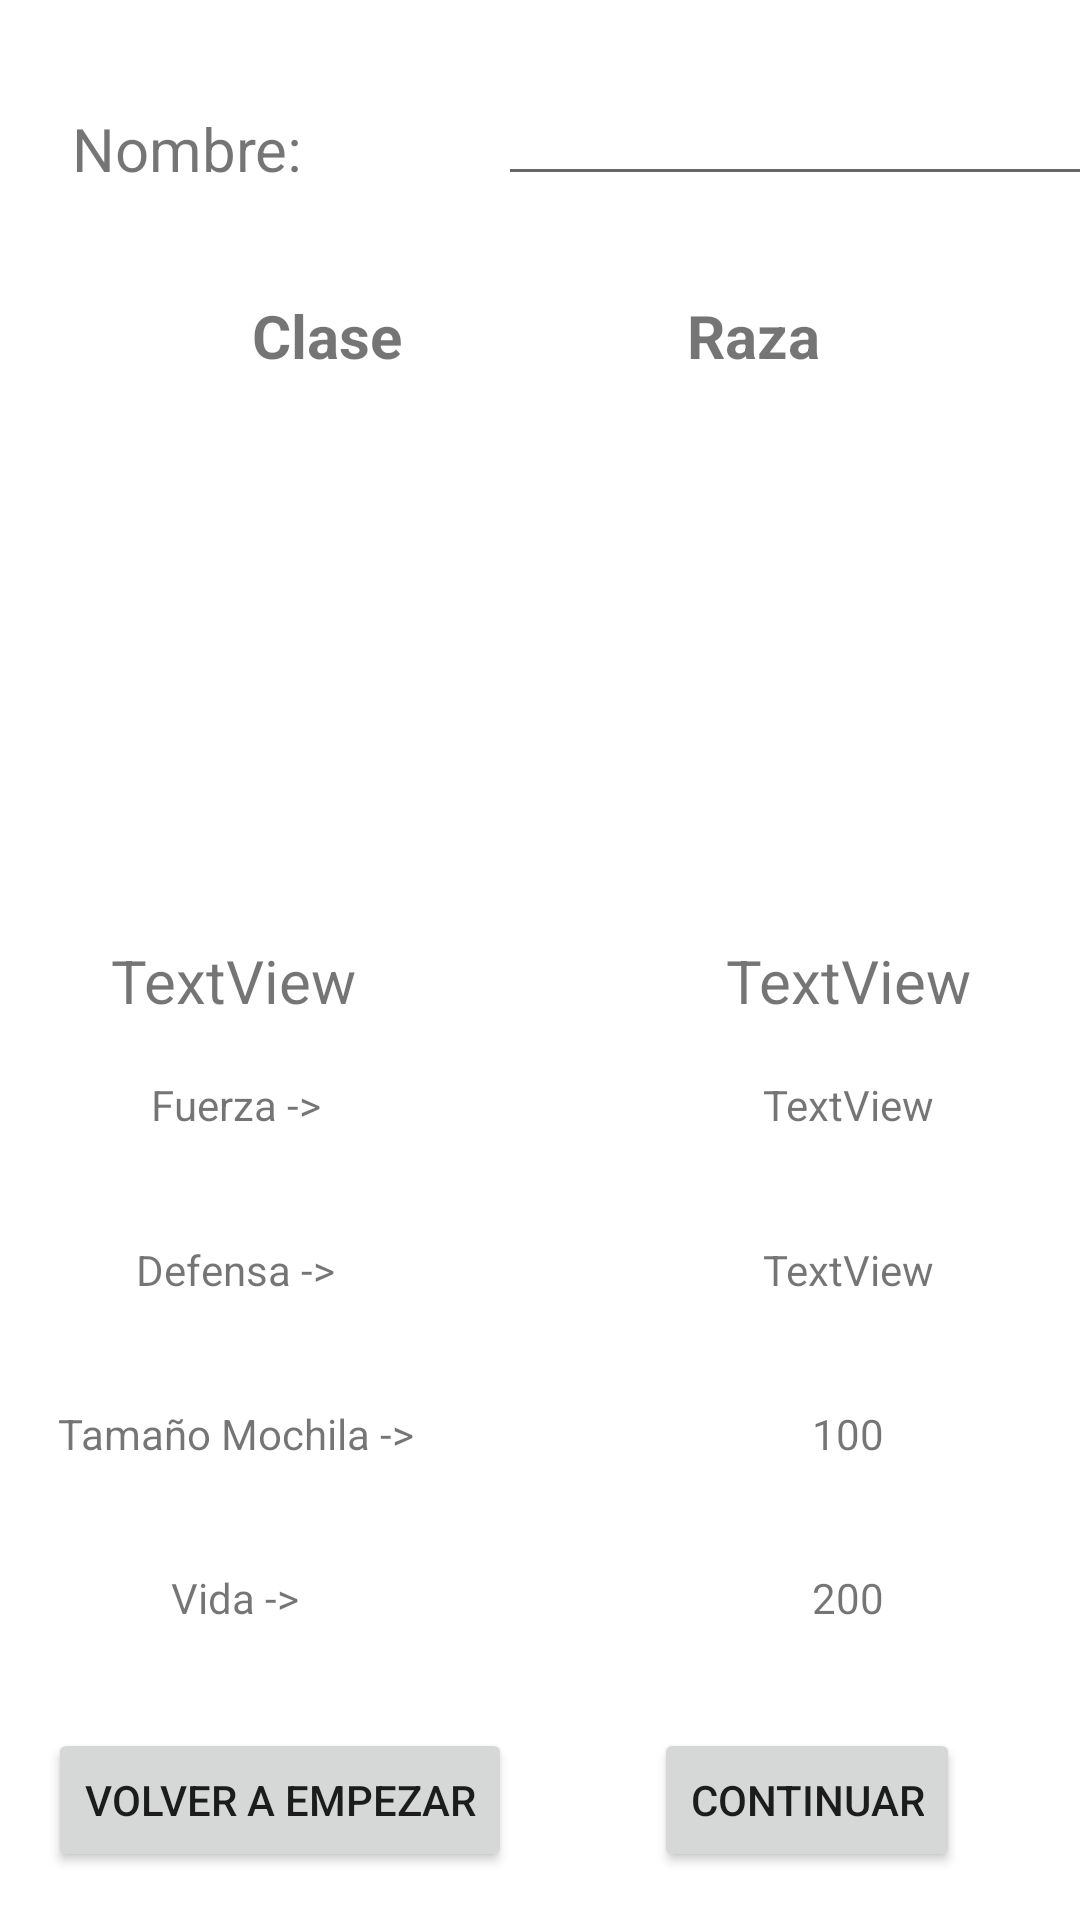

Reconstruct the res/layout file that produces this screen, plus the resources it refers to.
<!-- AndroidManifest.xml: application theme Theme.Ejericicio11 -->
<!-- res/layout/activity_pantalla_informativa.xml -->
<?xml version="1.0" encoding="utf-8"?>
<androidx.constraintlayout.widget.ConstraintLayout xmlns:android="http://schemas.android.com/apk/res/android"
    xmlns:app="http://schemas.android.com/apk/res-auto"
    xmlns:tools="http://schemas.android.com/tools"
    android:layout_width="match_parent"
    android:layout_height="match_parent"
    tools:context=".PantallaInformativa">

    <TextView
        android:id="@+id/pedirnombre"
        android:layout_width="wrap_content"
        android:layout_height="wrap_content"
        android:layout_marginStart="24dp"
        android:layout_marginTop="36dp"
        android:text="Nombre:"
        android:textSize="20sp"
        app:layout_constraintStart_toStartOf="parent"
        app:layout_constraintTop_toTopOf="parent" />

    <EditText
        android:id="@+id/introducenombre"
        android:layout_width="wrap_content"
        android:layout_height="wrap_content"
        android:layout_marginStart="8dp"
        android:layout_marginTop="24dp"
        android:ems="10"
        android:inputType="textPersonName"
        app:layout_constraintStart_toEndOf="@+id/textView"
        app:layout_constraintTop_toTopOf="parent" />


    <TextView
        android:id="@+id/textView"
        android:layout_width="98dp"
        android:layout_height="32dp"
        android:layout_marginStart="60dp"
        android:layout_marginTop="96dp"
        android:gravity="center"
        android:text="Clase"
        android:textSize="20sp"
        android:textStyle="bold"
        app:layout_constraintStart_toStartOf="parent"
        app:layout_constraintTop_toTopOf="parent" />

    <TextView
        android:id="@+id/textView2"
        android:layout_width="98dp"
        android:layout_height="32dp"
        android:layout_marginTop="96dp"
        android:layout_marginEnd="60dp"
        android:gravity="center"
        android:text="Raza"
        android:textSize="20sp"
        android:textStyle="bold"
        app:layout_constraintEnd_toEndOf="parent"
        app:layout_constraintTop_toTopOf="parent" />

    <LinearLayout
        android:id="@+id/linearLayout2"
        android:layout_width="410dp"
        android:layout_height="236dp"
        android:layout_marginStart="1dp"
        android:layout_marginTop="150dp"
        android:layout_marginEnd="1dp"
        android:orientation="vertical"
        app:layout_constraintEnd_toEndOf="parent"
        app:layout_constraintStart_toStartOf="parent"
        app:layout_constraintTop_toTopOf="parent">

        <LinearLayout
            android:layout_width="match_parent"
            android:layout_height="match_parent"
            android:layout_weight="1"
            android:orientation="horizontal">

            <ImageView
                android:id="@+id/imagenClase"
                android:layout_width="match_parent"
                android:layout_height="match_parent"
                android:layout_weight="1"
                tools:srcCompat="@tools:sample/avatars" />

            <ImageView
                android:id="@+id/imagenRaza"
                android:layout_width="match_parent"
                android:layout_height="match_parent"
                android:layout_weight="1"
                tools:srcCompat="@tools:sample/avatars" />
        </LinearLayout>

        <LinearLayout
            android:layout_width="match_parent"
            android:layout_height="match_parent"
            android:layout_weight="1"
            android:gravity="center"
            android:orientation="horizontal">

            <TextView
                android:id="@+id/tvClase"
                android:layout_width="wrap_content"
                android:layout_height="wrap_content"
                android:layout_weight="1"
                android:gravity="center"
                android:text="TextView"
                android:textSize="20sp" />

            <TextView
                android:id="@+id/tcRaza"
                android:layout_width="wrap_content"
                android:layout_height="wrap_content"
                android:layout_weight="1"
                android:gravity="center"
                android:text="TextView"
                android:textSize="20sp" />
        </LinearLayout>
    </LinearLayout>

    <LinearLayout
        android:layout_width="409dp"
        android:layout_height="274dp"
        android:layout_marginStart="5dp"
        android:layout_marginEnd="5dp"
        android:layout_marginBottom="71dp"
        android:orientation="vertical"
        app:layout_constraintBottom_toBottomOf="parent"
        app:layout_constraintEnd_toEndOf="parent"
        app:layout_constraintStart_toStartOf="parent"
        app:layout_constraintTop_toBottomOf="@+id/linearLayout2">

        <LinearLayout
            android:layout_width="match_parent"
            android:layout_height="match_parent"
            android:layout_weight="1"
            android:gravity="center"
            android:orientation="horizontal">

            <TextView
                android:id="@+id/fuerza"
                android:layout_width="match_parent"
                android:layout_height="wrap_content"
                android:layout_weight="1"
                android:gravity="center"
                android:text="Fuerza ->" />

            <TextView
                android:id="@+id/fuerzaInt"
                android:layout_width="match_parent"
                android:layout_height="wrap_content"
                android:layout_weight="1"
                android:gravity="center"
                android:text="TextView" />
        </LinearLayout>

        <LinearLayout
            android:layout_width="match_parent"
            android:layout_height="match_parent"
            android:layout_weight="1"
            android:gravity="center"
            android:orientation="horizontal">

            <TextView
                android:id="@+id/defensa"
                android:layout_width="match_parent"
                android:layout_height="wrap_content"
                android:layout_weight="1"
                android:gravity="center"
                android:text="Defensa ->" />

            <TextView
                android:id="@+id/defensaInt"
                android:layout_width="match_parent"
                android:layout_height="wrap_content"
                android:layout_weight="1"
                android:gravity="center"
                android:text="TextView" />
        </LinearLayout>

        <LinearLayout
            android:layout_width="match_parent"
            android:layout_height="match_parent"
            android:layout_weight="1"
            android:gravity="center"
            android:orientation="horizontal">

            <TextView
                android:id="@+id/tamañoMochila"
                android:layout_width="match_parent"
                android:layout_height="wrap_content"
                android:layout_weight="1"
                android:gravity="center"
                android:text="Tamaño Mochila ->" />

            <TextView
                android:id="@+id/tamañoMochilaInt"
                android:layout_width="match_parent"
                android:layout_height="wrap_content"
                android:layout_weight="1"
                android:gravity="center"
                android:text="100" />
        </LinearLayout>

        <LinearLayout
            android:layout_width="match_parent"
            android:layout_height="match_parent"
            android:layout_weight="1"
            android:gravity="center"
            android:orientation="horizontal">

            <TextView
                android:id="@+id/vida"
                android:layout_width="match_parent"
                android:layout_height="wrap_content"
                android:layout_weight="1"
                android:gravity="center"
                android:text="Vida ->" />

            <TextView
                android:id="@+id/vidaInt"
                android:layout_width="match_parent"
                android:layout_height="wrap_content"
                android:layout_weight="1"
                android:gravity="center"
                android:text="200" />
        </LinearLayout>

        <LinearLayout
            android:layout_width="match_parent"
            android:layout_height="match_parent"
            android:layout_weight="1"
            android:gravity="center"
            android:orientation="horizontal">

            <TextView
                android:id="@+id/monedero"
                android:layout_width="match_parent"
                android:layout_height="wrap_content"
                android:layout_weight="1"
                android:gravity="center"
                android:text="Monedero ->" />

            <TextView
                android:id="@+id/monederoInt"
                android:layout_width="match_parent"
                android:layout_height="wrap_content"
                android:layout_weight="1"
                android:gravity="center"
                android:text="Vacio" />
        </LinearLayout>
    </LinearLayout>

    <Button
        android:id="@+id/volver"
        android:layout_width="wrap_content"
        android:layout_height="wrap_content"
        android:layout_marginStart="16dp"
        android:layout_marginBottom="16dp"
        android:text="Volver a Empezar"
        app:layout_constraintBottom_toBottomOf="parent"
        app:layout_constraintStart_toStartOf="parent" />

    <Button
        android:id="@+id/continuar"
        android:layout_width="wrap_content"
        android:layout_height="wrap_content"
        android:layout_marginEnd="40dp"
        android:layout_marginBottom="16dp"
        android:text="Continuar"
        app:layout_constraintBottom_toBottomOf="parent"
        app:layout_constraintEnd_toEndOf="parent" />

</androidx.constraintlayout.widget.ConstraintLayout>
<!-- resources referenced by this layout -->
<resources>
  <style name="Theme.Ejericicio11" parent="Theme.MaterialComponents.DayNight.DarkActionBar">
          
          <item name="colorPrimary">@color/purple_500</item>
          <item name="colorPrimaryVariant">@color/purple_700</item>
          <item name="colorOnPrimary">@color/white</item>
          
          <item name="colorSecondary">@color/teal_200</item>
          <item name="colorSecondaryVariant">@color/teal_700</item>
          <item name="colorOnSecondary">@color/black</item>
          
          <item name="android:statusBarColor">?attr/colorPrimaryVariant</item>
          
      </style>
  <!-- not gathered from this repository: default colours our renderer supplied (Android Studio template values) -->
  <color name="purple_500">#FF6200EE</color>
  <color name="purple_700">#FF3700B3</color>
  <color name="teal_200">#FF03DAC5</color>
  <color name="teal_700">#FF018786</color>
  <color name="black">#FF000000</color>
  <color name="white">#FFFFFFFF</color>
</resources>
